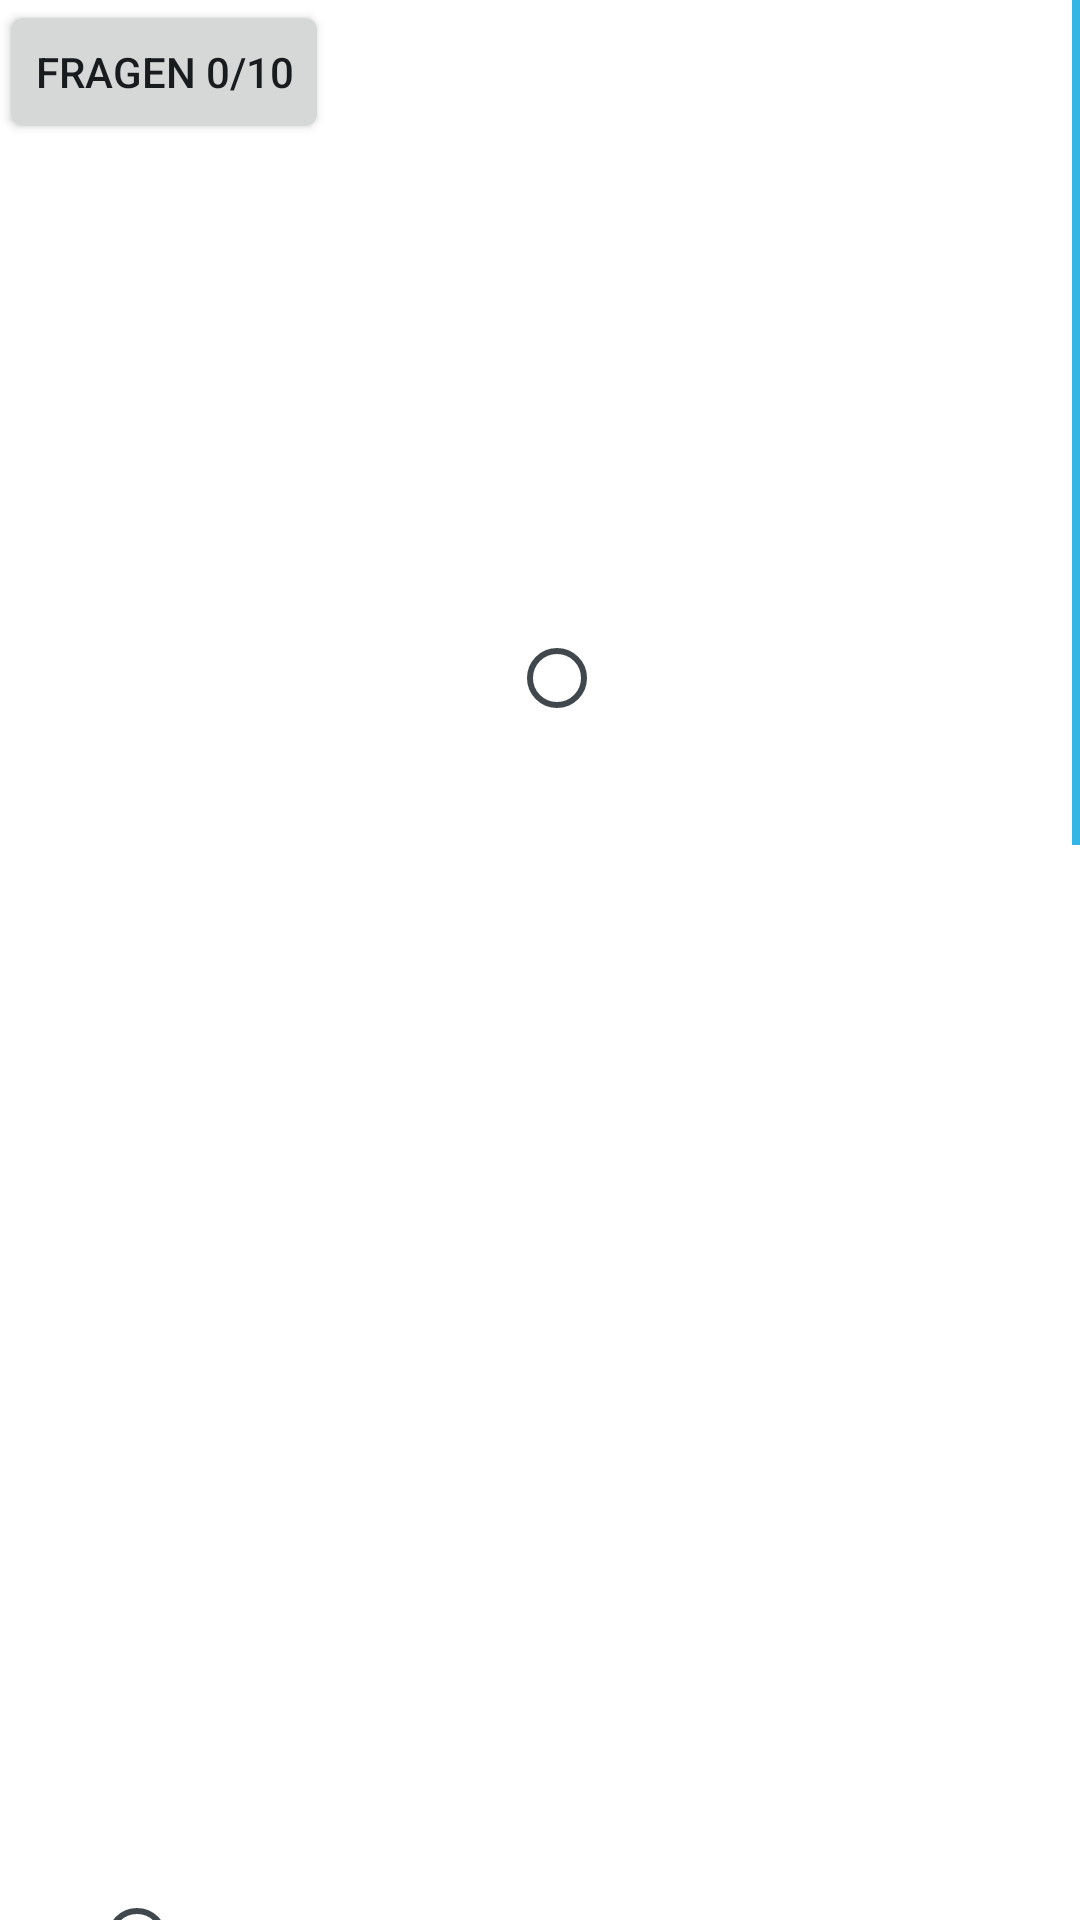

Reconstruct the res/layout file that produces this screen, plus the resources it refers to.
<!-- AndroidManifest.xml: application theme AppTheme -->
<!-- res/layout/activity_main.xml -->
<?xml version="1.0" encoding="utf-8"?>
<ScrollView xmlns:android="http://schemas.android.com/apk/res/android"
    xmlns:app="http://schemas.android.com/apk/res-auto"
    xmlns:tools="http://schemas.android.com/tools"
            android:layout_width="fill_parent"
            android:layout_height="wrap_content"
            android:fadeScrollbars="false"
            android:paddingBottom="@dimen/activity_horizontal_margin"
            android:paddingLeft="@dimen/activity_vertical_margin"
            android:paddingRight="@dimen/activity_vertical_margin"
            android:scrollbarSize="3dp"
            android:scrollbarThumbVertical="@android:color/holo_blue_light">

    <RelativeLayout
        xmlns:android="http://schemas.android.com/apk/res/android"
        xmlns:app="http://schemas.android.com/apk/res-auto"
        xmlns:tools="http://schemas.android.com/tools"
        android:id="@+id/activity_main"
        android:layout_width="match_parent"
        android:layout_height="match_parent"
        android:paddingBottom="@dimen/activity_vertical_margin"
        android:paddingLeft="@dimen/activity_horizontal_margin"
        android:paddingRight="@dimen/activity_horizontal_margin"
        android:paddingTop="@dimen/activity_vertical_margin"
        tools:context="li.uni.flmuseum.MainActivity">

        <Button
            android:id="@+id/btoCheckFragen"
            android:layout_width="wrap_content"
            android:layout_height="wrap_content"
            android:text="Fragen 0/10"
            android:layout_alignParentTop="true"
            android:layout_alignParentStart="true"
            android:onClick="checkFragen"
            android:visibility="visible"/>

        <ImageView
            android:layout_width="wrap_content"
            android:layout_height="wrap_content"
            app:srcCompat="@drawable/imgersterstock"
            android:layout_below="@+id/btoCheckFragen"
            android:layout_marginTop="479dp"
            android:id="@+id/imgErsterStock"
            android:layout_alignParentEnd="true" />

        <ImageView
            android:layout_width="wrap_content"
            android:layout_height="wrap_content"
            app:srcCompat="@drawable/imgzweiterstock"
            android:id="@+id/imgZweiterStock"
            android:layout_marginTop="519dp"
            android:layout_below="@+id/imgErdgeschoss"
            android:layout_alignParentStart="true" />

        <ImageView
            android:id="@+id/imgErdgeschoss"
            android:layout_width="wrap_content"
            android:layout_height="wrap_content"
            app:srcCompat="@drawable/floor1"
            android:layout_alignParentStart="true"
            android:layout_alignParentTop="true"/>

        <RadioButton
            android:layout_width="wrap_content"
            android:layout_height="wrap_content"
            android:id="@+id/radioButton1"
            android:layout_marginStart="170dp"
            android:layout_marginTop="210dp" />

        <RadioButton
            android:layout_width="wrap_content"
            android:layout_height="wrap_content"
            android:layout_marginTop="630dp"
            android:id="@+id/radioButton2"
            android:layout_marginStart="30dp"
            />

        <RadioButton
            android:layout_width="wrap_content"
            android:layout_height="wrap_content"
            android:id="@+id/radioButton3"
            android:layout_marginStart="15dp"
            android:layout_marginTop="700dp" />

        <RadioButton
            android:layout_width="wrap_content"
            android:layout_height="wrap_content"
            android:id="@+id/radioButton4"
            android:layout_marginStart="40dp"
            android:layout_marginTop="924dp" />

        <RadioButton
            android:layout_width="wrap_content"
            android:layout_height="wrap_content"
            android:id="@+id/radioButton5"
            android:layout_marginStart="113dp"
            android:layout_marginTop="870dp" />

        <RadioButton
            android:layout_width="wrap_content"
            android:layout_height="wrap_content"
            android:id="@+id/radioButton6"
            android:layout_marginStart="152dp"
            android:layout_marginTop="912dp"/>

        <RadioButton
            android:layout_width="wrap_content"
            android:layout_height="wrap_content"
            android:id="@+id/radioButton7"
            android:layout_marginStart="240dp"
            android:layout_marginTop="725dp" />

        <RadioButton
            android:layout_width="wrap_content"
            android:layout_height="wrap_content"
            android:id="@+id/radioButton8"
            android:layout_marginStart="210dp"
            android:layout_marginTop="1260dp" />

        <RadioButton
            android:layout_width="wrap_content"
            android:layout_height="wrap_content"
            android:id="@+id/radioButton9"
            android:layout_marginStart="182dp"
            android:layout_marginTop="1300dp" />

        <RadioButton
            android:layout_width="wrap_content"
            android:layout_height="wrap_content"
            android:id="@+id/radioButton10"
            android:layout_marginStart="250dp"
            android:layout_marginTop="1290dp" />

        <RadioButton
            android:layout_width="wrap_content"
            android:layout_height="wrap_content"
            android:id="@+id/radioButton11"
            android:layout_marginStart="230dp"
            android:layout_marginTop="1422dp" />

        <RadioButton
            android:layout_width="wrap_content"
            android:layout_height="wrap_content"
            android:id="@+id/radioButton12"
            android:layout_marginStart="195dp"
            android:layout_marginTop="1415dp" />

    </RelativeLayout>

</ScrollView>
<!-- resources referenced by this layout -->
<resources>
  <!-- drawable floor1: png bitmap (drawable, 99353 bytes) -->
  <style name="AppTheme" parent="@android:style/Theme.DeviceDefault.Light.NoActionBar">
          <item name="android:windowBackground">@android:color/white</item>
          
          <item name="android:actionBarStyle">@style/MyActionBarTheme</item>
          <item name="android:windowTranslucentStatus">false</item>
          <item name="android:logo">@android:color/transparent</item>
          
  
      </style>
  <style name="MyActionBarTheme" parent="@android:style/Widget.Holo.ActionBar">
          <item name="android:background">@android:color/white</item>
          <item name="android:titleTextStyle">@style/MyTheme.ActionBar.TitleTextStyle</item>
          <item name="android:icon">@android:color/transparent</item>
          
      </style>
  <style name="MyTheme.ActionBar.TitleTextStyle" parent="@android:style/TextAppearance.Holo.Widget.ActionBar.Title">
          
          <item name="android:textColor">@android:color/darker_gray</item>
          <item name="android:textStyle">bold</item>
      </style>
</resources>
